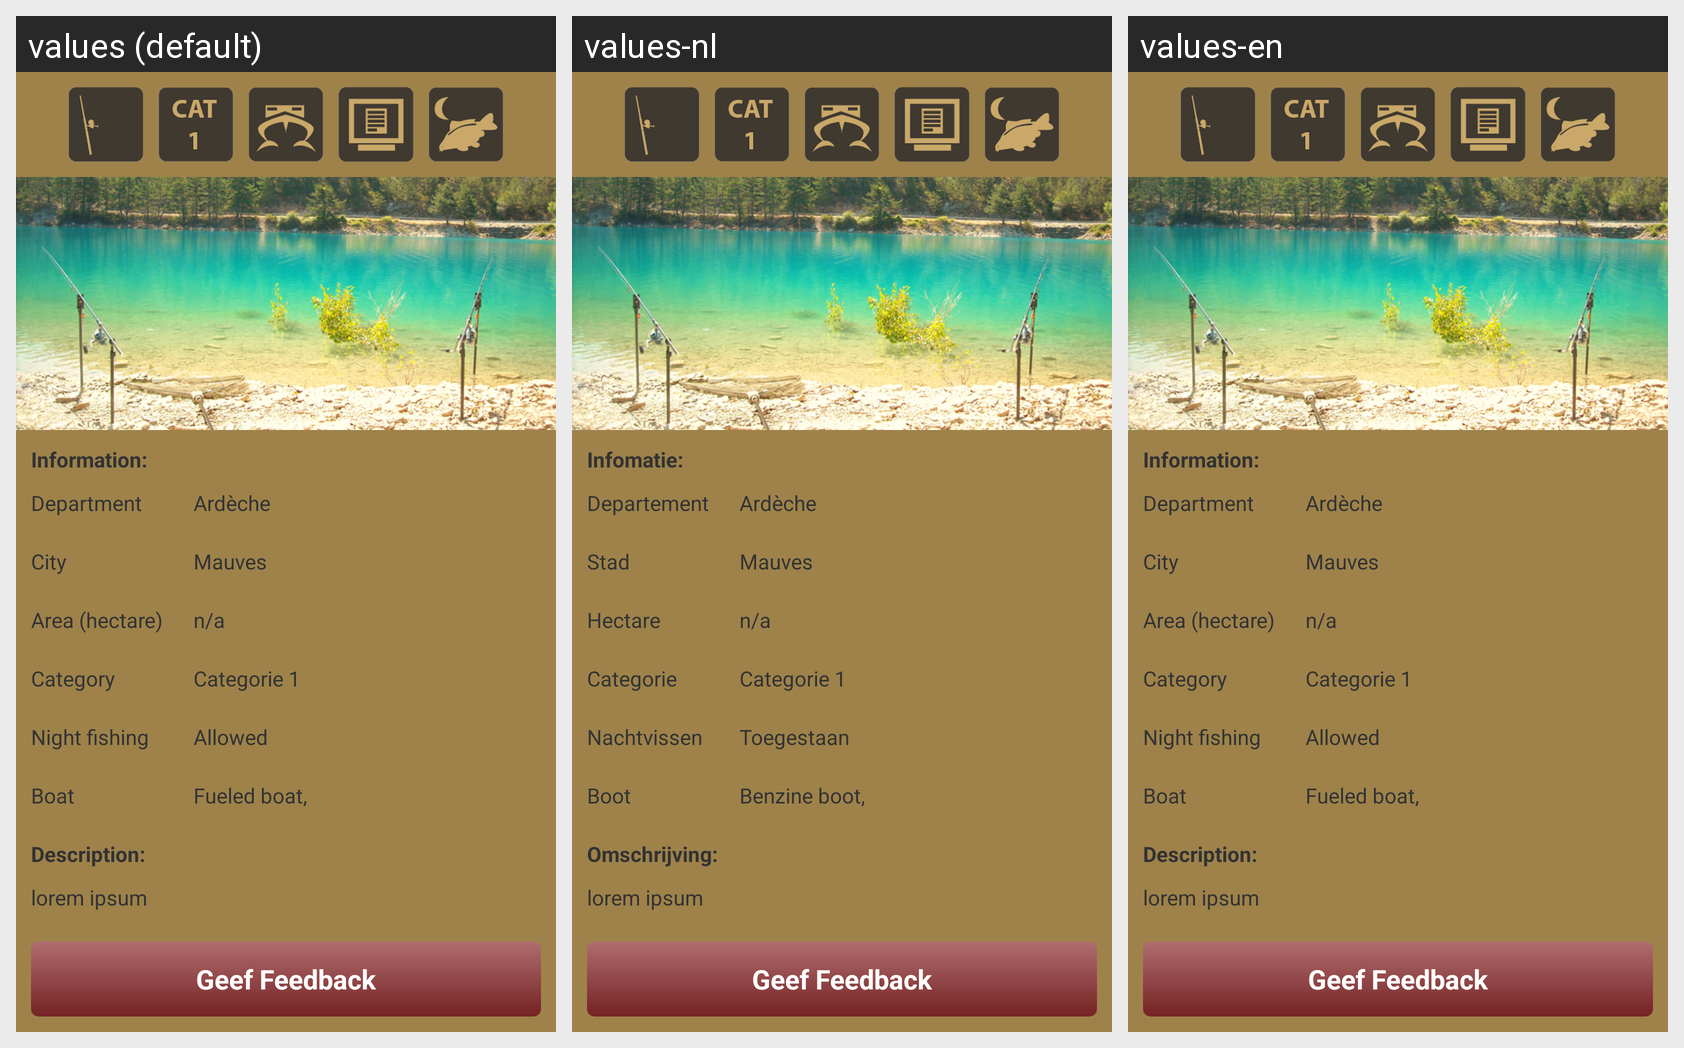

The same Android screen rendered under several of its app's locales, left to right. List the strings drawn on it with the default value and each locale's translation.
Android screen res/layout/activity_water_detail.xml rendered under 3 locales, left to right: values (default), values-nl, values-en. Device: Nexus 5 (rendered at 1080×1920; each locale shown at half size, 540×960, under a caption strip naming it); theme AppTheme.
Strings drawn on this screen, with the default value and each locale's value (text and hints the layout hard-codes, and strings that could not be matched under every locale, appear in the picture but are not listed):

label_information
  values: Information:
  values-nl: Infomatie:
  values-en: Information:

department
  values: Department
  values-nl: Departement
  values-en: Department

city
  values: City
  values-nl: Stad
  values-en: City

area
  values: Area (hectare)
  values-nl: Hectare
  values-en: Area (hectare)

category
  values: Category
  values-nl: Categorie
  values-en: Category

night_fishing
  values: Night fishing
  values-nl: Nachtvissen
  values-en: Night fishing

allowed
  values: Allowed
  values-nl: Toegestaan
  values-en: Allowed

boat
  values: Boat
  values-nl: Boot
  values-en: Boat

boat_fuel
  values: Fueled boat,
  values-nl: Benzine boot,
  values-en: Fueled boat,

label_description
  values: Description:
  values-nl: Omschrijving:
  values-en: Description:

lorem_ipsum
  values: lorem ipsum
  values-nl: lorem ipsum
  values-en: lorem ipsum
